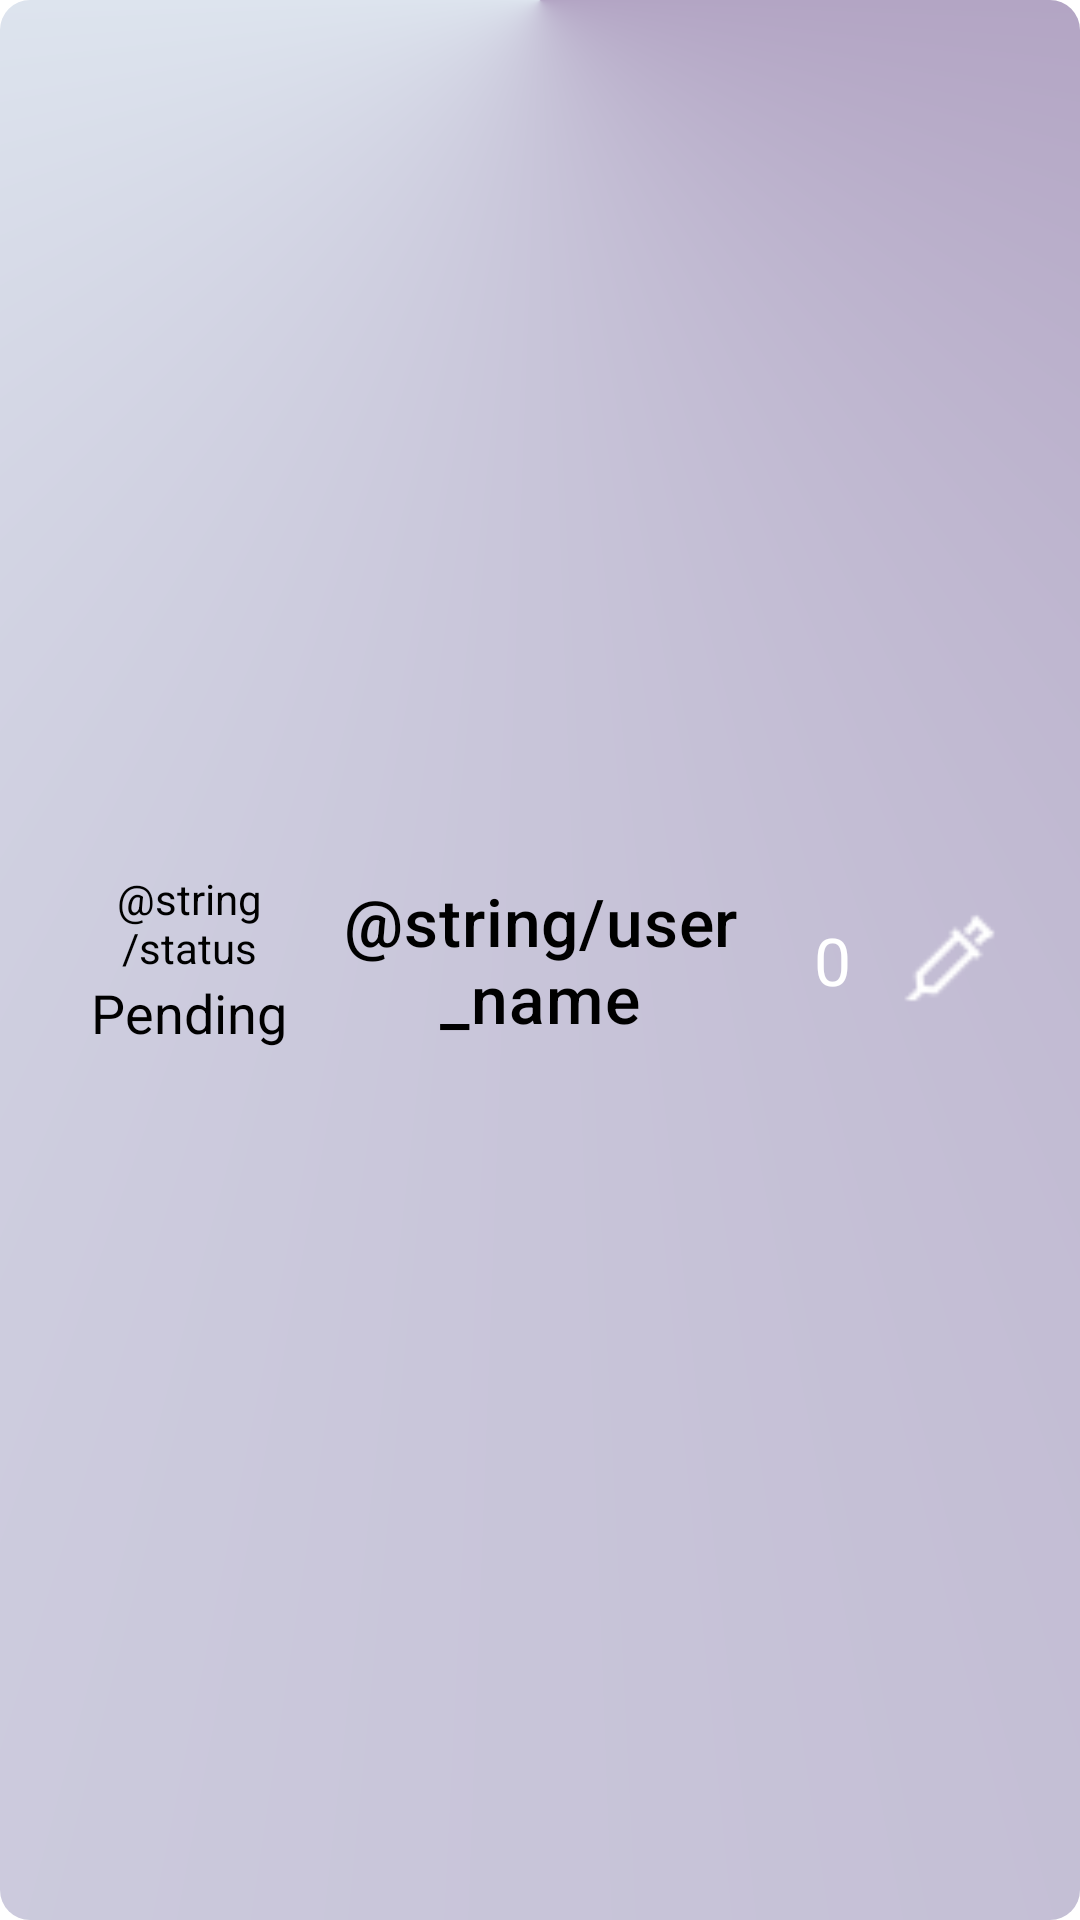

Layout XML and referenced resources for this Android screen:
<!-- AndroidManifest.xml: application theme Theme.ApPoint -->
<!-- res/layout/card_e_appointment.xml -->
<?xml version="1.0" encoding="utf-8"?>
<androidx.constraintlayout.widget.ConstraintLayout xmlns:android="http://schemas.android.com/apk/res/android"
    xmlns:app="http://schemas.android.com/apk/res-auto"
    android:id="@+id/appointment_card"
    android:layout_width="match_parent"
    android:layout_height="wrap_content"
    android:paddingHorizontal="@dimen/card_padding_start_end_small"
    android:paddingVertical="@dimen/card_padding_top_bottom"
    android:layout_marginHorizontal="@dimen/card_margin_start_end_small"
    android:layout_marginVertical="@dimen/card_margin"
    android:background="@drawable/appointment_e_card">

    <LinearLayout
        android:id="@+id/ll_card_appointment"
        android:layout_width="match_parent"
        android:layout_height="match_parent"
        android:orientation="horizontal"
        android:gravity="center_vertical"
        android:paddingHorizontal="@dimen/card_padding_start_end"
        android:paddingVertical="@dimen/card_padding_top_bottom"
        app:layout_constraintBottom_toBottomOf="parent"
        app:layout_constraintEnd_toEndOf="parent"
        app:layout_constraintStart_toStartOf="parent"
        app:layout_constraintTop_toTopOf="parent">

        <androidx.constraintlayout.widget.ConstraintLayout
            android:layout_width="0dp"
            android:layout_height="wrap_content"
            android:layout_weight="1">

            <TextView
                android:id="@+id/tv_status"
                android:layout_width="wrap_content"
                android:layout_height="wrap_content"
                android:layout_weight="1"
                android:text="@string/status"
                android:textAlignment="center"
                android:textColor="@color/black"
                app:layout_constraintEnd_toEndOf="parent"
                app:layout_constraintStart_toStartOf="parent"
                app:layout_constraintTop_toTopOf="parent" />

            <TextView
                android:id="@+id/tv_status_value"
                android:layout_width="wrap_content"
                android:layout_height="wrap_content"
                android:text="Pending"
                android:textSize="@dimen/title_small_textSize"
                app:layout_constraintBottom_toBottomOf="parent"
                app:layout_constraintEnd_toEndOf="parent"
                app:layout_constraintStart_toStartOf="parent"
                android:textColor="@color/black"
                app:layout_constraintTop_toBottomOf="@+id/tv_status" />
        </androidx.constraintlayout.widget.ConstraintLayout>

        <TextView
            android:id="@+id/tv_user_name"
            style="@style/TextAppearance.MaterialComponents.Headline6"
            android:layout_width="0dp"
            android:layout_height="wrap_content"
            android:gravity="center_horizontal"
            android:text="@string/user_name"
            android:textColor="@android:color/black"
            android:layout_weight="2"
            android:textAlignment="center"
            android:textSize="@dimen/title_medium_textSize" />

        <TextView
            android:id="@+id/tv_dose_number"
            android:layout_width="0dp"
            android:layout_height="match_parent"
            android:layout_weight="0.5"
            android:textSize="@dimen/title_medium_textSize"
            android:layout_gravity="center"
            android:gravity="center"
            android:textColor="@color/white"
            android:text="0" />

        <ImageView
            android:id="@+id/iv_status"
            android:layout_width="0dp"
            android:layout_height="match_parent"
            android:layout_weight="0.5"
            app:srcCompat="@drawable/icons8_syringe_32" />
    </LinearLayout>

</androidx.constraintlayout.widget.ConstraintLayout>
<!-- resources referenced by this layout -->
<resources>
  <color name="black">#FF000000</color>
  <color name="white">#FFFFFFFF</color>
  <dimen name="card_margin">8dp</dimen>
  <dimen name="card_margin_start_end_small">10dp</dimen>
  <dimen name="card_padding_start_end">16dp</dimen>
  <dimen name="card_padding_start_end_small">8dp</dimen>
  <dimen name="card_padding_top_bottom">12dp</dimen>
  <dimen name="title_medium_textSize">22sp</dimen>
  <dimen name="title_small_textSize">18sp</dimen>
  <!-- drawable appointment_e_card (drawable) -->
  <?xml version="1.0" encoding="utf-8"?>
  <shape xmlns:android="http://schemas.android.com/apk/res/android">
      <gradient
          android:type="sweep"
          android:startColor="@color/event_medium"
          android:centerColor="@color/event_light"
          android:centerY="0"
          android:gradientRadius="@dimen/material_emphasis_medium"
          android:useLevel="false" />
      <corners android:radius="@dimen/button_background_radius" />
      <size
          android:width="330dp"
          android:height="70dp" />
  </shape>
  <!-- drawable icons8_syringe_32: png bitmap (drawable, 524 bytes) -->
  <style name="Theme.ApPoint" parent="Theme.MaterialComponents.DayNight.DarkActionBar">
          
          <item name="colorPrimary">@color/purple_500</item>
          <item name="colorPrimaryVariant">@color/purple_700</item>
          <item name="colorOnPrimary">@color/white</item>
          
          <item name="colorSecondary">@color/teal_200</item>
          <item name="colorSecondaryVariant">@color/teal_700</item>
          <item name="colorOnSecondary">@color/black</item>
          
          <item name="android:statusBarColor" tools:targetApi="l">?attr/colorPrimaryVariant</item>
          
      </style>
  <color name="event_medium">#B3A5C4</color>
  <color name="event_light">#DDE4EE</color>
  <dimen name="button_background_radius">10dp</dimen>
  <color name="purple_500">#FF6200EE</color>
  <color name="purple_700">#FF3700B3</color>
  <color name="teal_200">#FF03DAC5</color>
  <color name="teal_700">#FF018786</color>
</resources>
